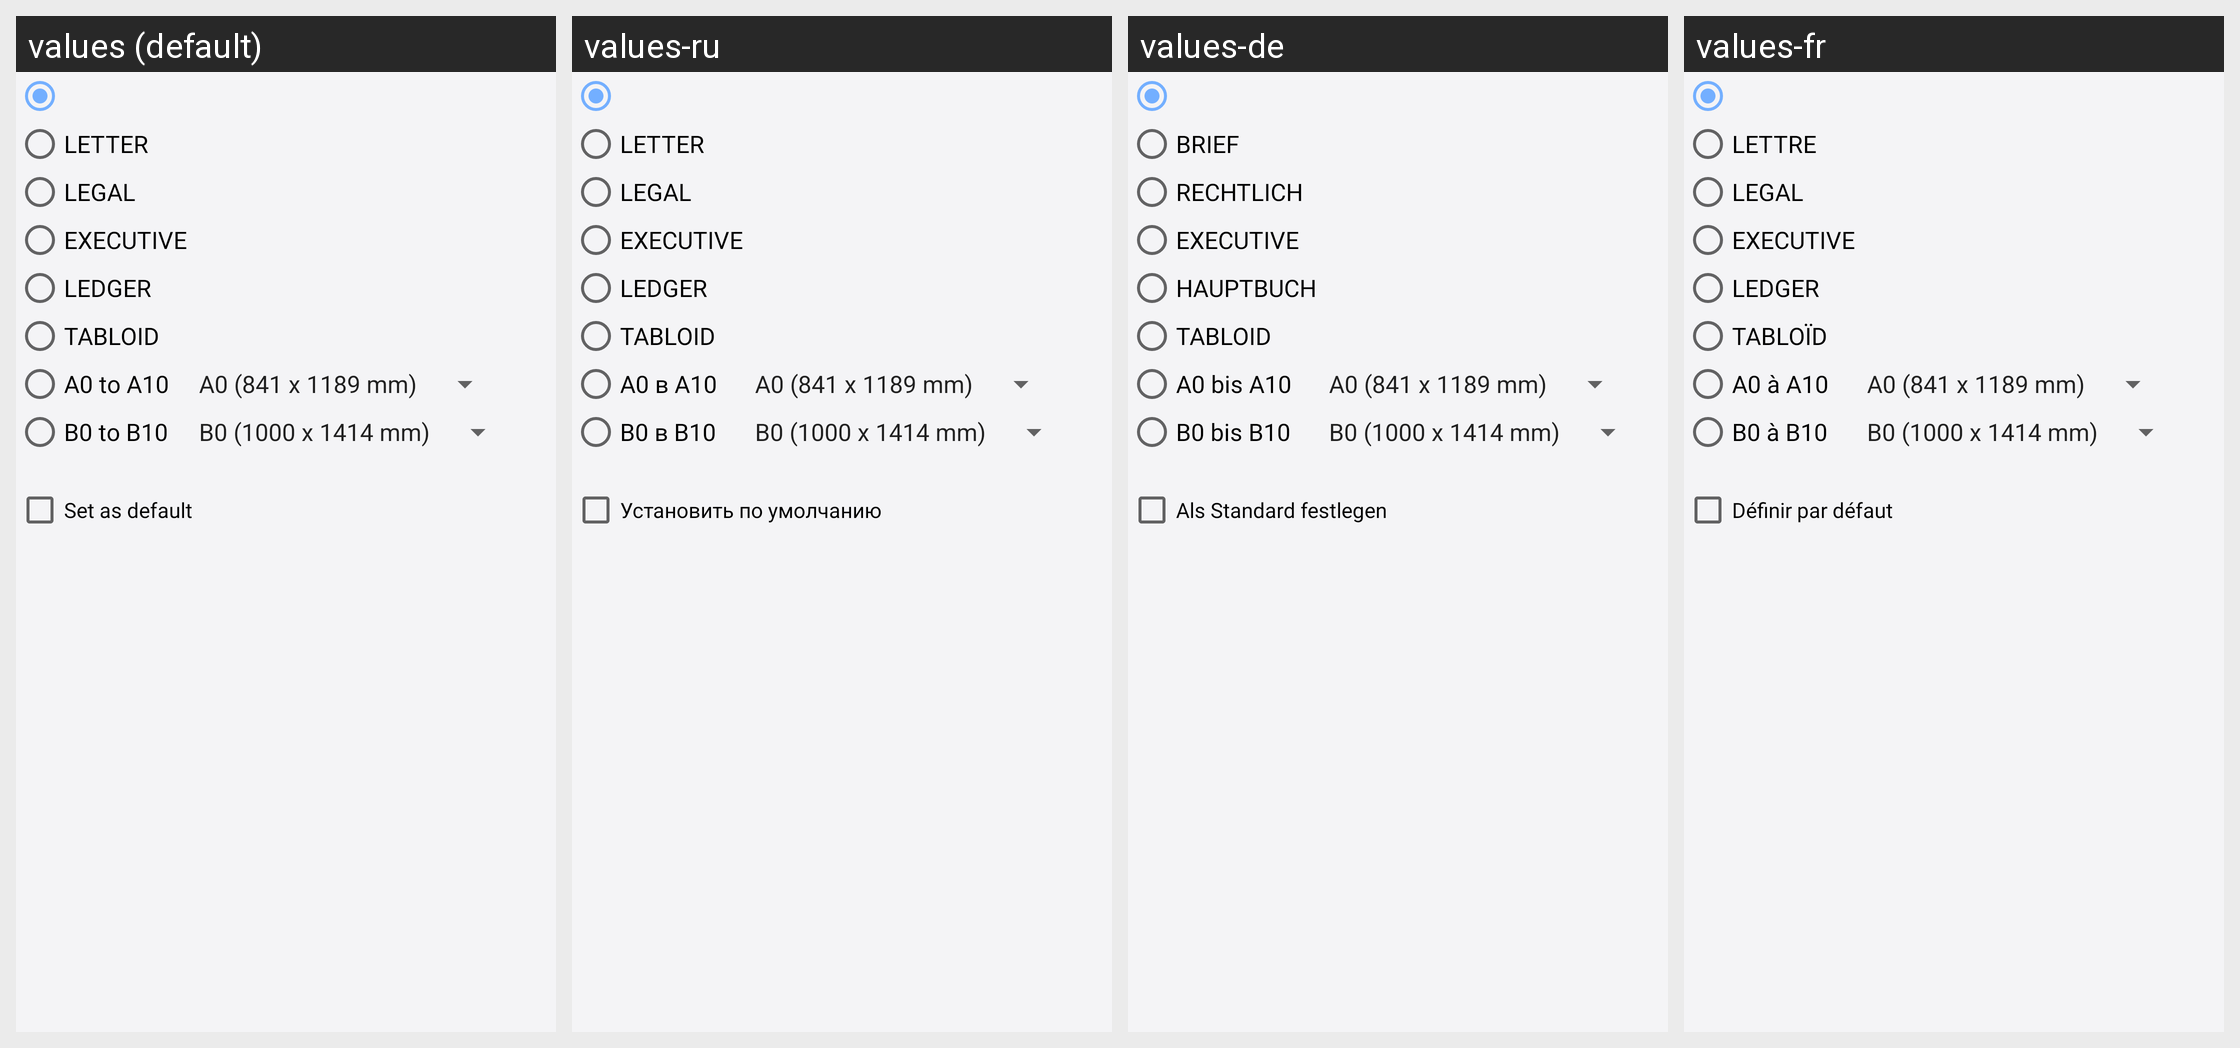

The Android screen above is rendered under several locales of the same app. Produce the string resources it draws, with the default and per-locale values.
Android screen res/layout/set_page_size_dialog.xml rendered under 4 locales, left to right: values (default), values-ru, values-de, values-fr. Device: Nexus 5 (rendered at 1080×1920; each locale shown at half size, 540×960, under a caption strip naming it); theme AppThemeWhite.
Other locales in the repository, not shown: values-es, values-ja.
Strings drawn on this screen, with the default value and each locale's value (text and hints the layout hard-codes, and strings that could not be matched under every locale, appear in the picture but are not listed):

letter
  values: LETTER
  values-ru: LETTER
  values-de: BRIEF
  values-fr: LETTRE

legal
  values: LEGAL
  values-ru: LEGAL
  values-de: RECHTLICH
  values-fr: LEGAL

executive
  values: EXECUTIVE
  values-ru: EXECUTIVE
  values-de: EXECUTIVE
  values-fr: EXECUTIVE

ledger
  values: LEDGER
  values-ru: LEDGER
  values-de: HAUPTBUCH
  values-fr: LEDGER

tabloid
  values: TABLOID
  values-ru: TABLOID
  values-de: TABLOID
  values-fr: TABLOÏD

a0_to_a10
  values: A0 to A10
  values-ru: A0 в A10
  values-de: A0 bis A10
  values-fr: A0 à A10

b0_to_b10
  values: B0 to B10
  values-ru: B0 в B10
  values-de: B0 bis B10
  values-fr: B0 à B10

set_as_default
  values: Set as default
  values-ru: Установить по умолчанию
  values-de: Als Standard festlegen
  values-fr: Définir par défaut
